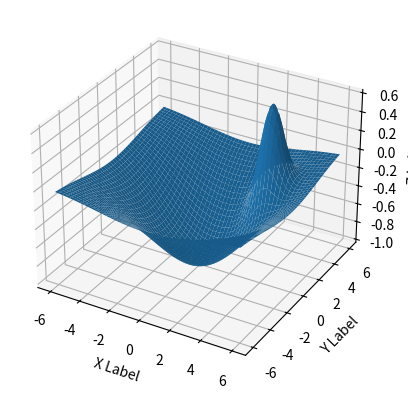

This figure's Python source:
import matplotlib.pyplot as plt
from mpl_toolkits.mplot3d import Axes3D
import numpy as np
import random

def CLBF(x, y):
    c0, l0_x, l0_y = 1.0, 0.05, 0.05
    c1, l1_x, l1_y = 1.0, 1.0, 1.0
    x1, y1 = 3.0, 3.0
    return -c0 * np.exp(-(l0_x *x**2 + l0_y * y**2)) + c1 * np.exp(-(l1_x * (x-x1)**2 + l1_y * (y-y1)**2))

fig = plt.figure()
ax = fig.add_subplot(111, projection='3d')
x = y = np.arange(-6.0, 6.0, 0.02)
X, Y = np.meshgrid(x, y)
zs = np.array(CLBF(np.ravel(X), np.ravel(Y)))
Z = zs.reshape(X.shape)

ax.plot_surface(X, Y, Z)

ax.set_xlabel('X Label')
ax.set_ylabel('Y Label')
ax.set_zlabel('Z Label')

plt.show()